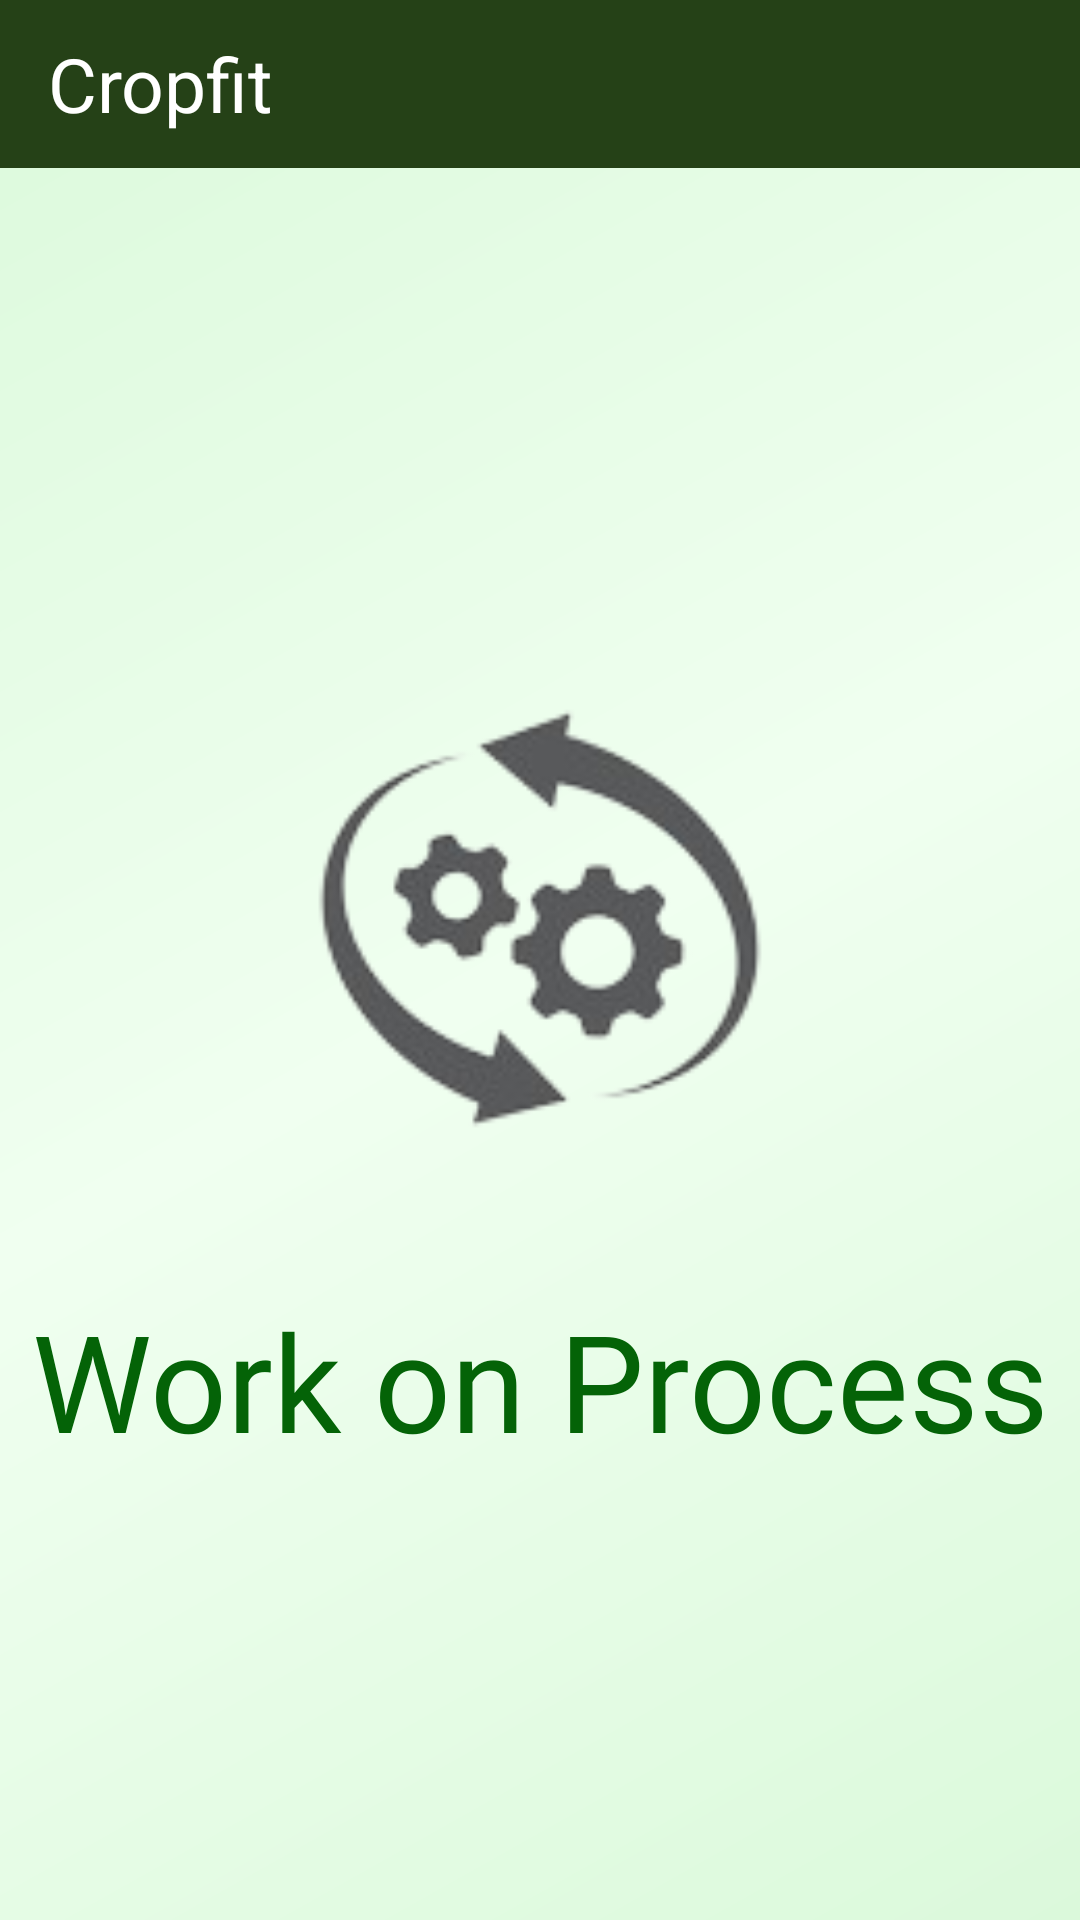

Write the Android layout XML for this screen, with the resource values it uses.
<!-- AndroidManifest.xml: application theme Theme.Cropfit -->
<!-- res/layout/activity_workon.xml -->
<?xml version="1.0" encoding="utf-8"?>

<RelativeLayout xmlns:android="http://schemas.android.com/apk/res/android"
    xmlns:app="http://schemas.android.com/apk/res-auto"
    xmlns:tools="http://schemas.android.com/tools"
    android:layout_width="match_parent"
    android:layout_height="match_parent"
    android:fitsSystemWindows="true"
    android:background="@drawable/bb"
    tools:context=".WorkonActivity">

    <include
        layout="@layout/toolbar1"
        android:id="@+id/tool2"/>

    <LinearLayout
        android:layout_width="match_parent"
        android:layout_height="match_parent"
        android:gravity="center"
        android:orientation="vertical">

        <ImageView
            android:layout_width="match_parent"
            android:layout_height="500dp"
            android:src="@drawable/workprocess"
            android:layout_gravity="center"/>

    </LinearLayout>

    <TextView
        android:layout_width="match_parent"
        android:layout_height="wrap_content"
        android:layout_gravity="center"
        android:gravity="center"
        android:text="Work on Process"
        android:textSize="45sp"
        android:textColor="#046307"
        android:layout_marginTop="430dp"
        android:fontFamily="@font/kaushanscript_regular"/>


</RelativeLayout>
<!-- res/layout/toolbar1.xml (included above) -->
<?xml version="1.0" encoding="utf-8"?>

<androidx.coordinatorlayout.widget.CoordinatorLayout xmlns:android="http://schemas.android.com/apk/res/android"
    xmlns:app="http://schemas.android.com/apk/res-auto"
    xmlns:tools="http://schemas.android.com/tools"
    android:layout_width="wrap_content"
    android:layout_height="wrap_content">

    <com.google.android.material.appbar.AppBarLayout
        android:layout_width="match_parent"
        android:layout_height="wrap_content"
        android:theme="@style/Theme.Cropfit.AppBarOverlay">

        <androidx.appcompat.widget.Toolbar
            android:id="@+id/toolbar1"
            android:layout_width="415dp"
            android:layout_height="?attr/actionBarSize"
            app:popupTheme="@style/Theme.Cropfit.PopupOverlay">

            <LinearLayout
                android:layout_width="match_parent"
                android:layout_height="wrap_content"
                android:orientation="horizontal">

                <TextView
                    android:id="@+id/headertxt1"
                    android:layout_width="wrap_content"
                    android:layout_height="wrap_content"
                    android:text="Cropfit"
                    android:textColor="@color/white"
                    android:textSize="25sp" />

                <ImageView
                    android:id="@+id/option"
                    android:layout_width="25dp"
                    android:layout_height="25dp"
                    android:layout_gravity="center"
                    android:layout_marginLeft="250dp"
                    android:clickable="true"
                    android:src="@drawable/ic_baseline_more_vert_24" />

            </LinearLayout>

        </androidx.appcompat.widget.Toolbar>

    </com.google.android.material.appbar.AppBarLayout>

</androidx.coordinatorlayout.widget.CoordinatorLayout>
<!-- resources referenced by this layout -->
<resources>
  <!-- drawable bb (drawable) -->
  <?xml version="1.0" encoding="utf-8"?>
  
  <shape xmlns:android="http://schemas.android.com/apk/res/android"
      android:shape="rectangle">
      <gradient
          android:angle="135"
          android:centerColor="#F0FFF0"
          android:endColor="#DBF9DB"
          android:startColor="#DBF9DB"
          android:type="linear" />
  </shape>
  <!-- drawable workprocess: png bitmap (drawable-v24, 14201 bytes) -->
  <style name="Theme.Cropfit.AppBarOverlay" parent="ThemeOverlay.AppCompat.Dark.ActionBar" />
  <style name="Theme.Cropfit.PopupOverlay" parent="ThemeOverlay.AppCompat.Light" />
  <style name="Theme.Cropfit" parent="Theme.MaterialComponents.DayNight.DarkActionBar">
          
          <item name="colorPrimary">#254117</item>
          <item name="colorPrimaryVariant">@color/purple_700</item>
          <item name="colorOnPrimary">@color/white</item>
          
          <item name="colorSecondary">@color/teal_200</item>
          <item name="colorSecondaryVariant">@color/teal_700</item>
          <item name="colorOnSecondary">@color/black</item>
          <item name="windowActionBar">false</item>
          <item name="windowNoTitle">true</item>
          
          <item name="android:statusBarColor" tools:targetApi="l">?attr/colorPrimaryVariant</item>
          
      </style>
  <!-- not gathered from this repository: default colours our renderer supplied (Android Studio template values) -->
  <color name="purple_700">#FF3700B3</color>
  <color name="teal_200">#FF03DAC5</color>
  <color name="teal_700">#FF018786</color>
  <color name="black">#FF000000</color>
  <color name="white">#FFFFFFFF</color>
</resources>
